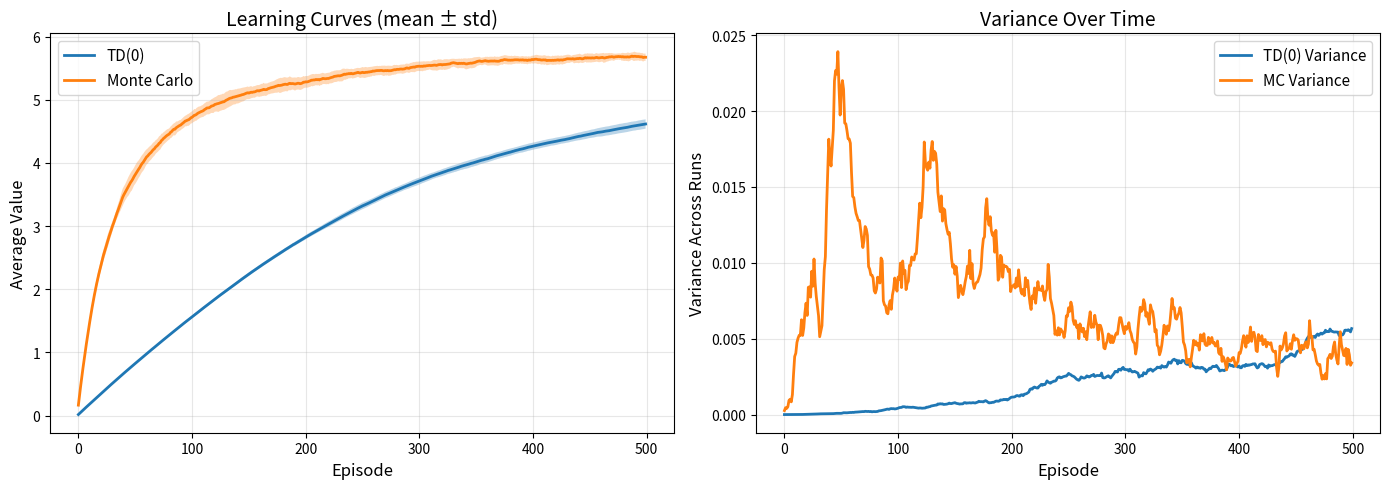

Python code for this plot: (Note: this script raises an exception after producing the figure.)
"""
02 - TD vs MC Comparison

Head-to-head comparison of Temporal Difference and Monte Carlo methods.

Demonstrates:
- TD(0) vs MC convergence speed
- Sample efficiency comparison
- RMS error analysis
- Batch vs incremental updates
"""

import numpy as np
from typing import Dict, List, Tuple
from collections import defaultdict
import matplotlib.pyplot as plt


class GridWorld:
    """GridWorld environment for comparing TD and MC."""

    def __init__(self, size: int = 7, gamma: float = 0.95):
        self.size = size
        self.n_states = size * size
        self.gamma = gamma
        self.actions = [0, 1, 2, 3]  # Up, Right, Down, Left

        # Multiple start and goal positions for variety
        self.start_state = size * (size - 1)  # Bottom-left
        self.goal_state = size - 1  # Top-right

        # Obstacles
        self.obstacles = self._create_obstacles()

    def _create_obstacles(self) -> set:
        """Create some obstacles in the grid."""
        obstacles = set()
        mid = self.size // 2

        # Create a wall
        for i in range(1, self.size - 1):
            if i != mid:
                obstacles.add(self._coord_to_state(mid, i))

        return obstacles

    def _state_to_coord(self, state: int) -> Tuple[int, int]:
        return state // self.size, state % self.size

    def _coord_to_state(self, row: int, col: int) -> int:
        return row * self.size + col

    def step(self, state: int, action: int) -> Tuple[int, float, bool]:
        """Execute action and return next state, reward, done."""
        if state == self.goal_state:
            return state, 0.0, True

        row, col = self._state_to_coord(state)
        action_effects = {0: (-1, 0), 1: (0, 1), 2: (1, 0), 3: (0, -1)}

        dr, dc = action_effects[action]
        new_row = max(0, min(self.size - 1, row + dr))
        new_col = max(0, min(self.size - 1, col + dc))
        next_state = self._coord_to_state(new_row, new_col)

        # Check for obstacles
        if next_state in self.obstacles:
            next_state = state  # Stay in place

        if next_state == self.goal_state:
            return next_state, 10.0, True
        else:
            return next_state, -0.1, False

    def reset(self) -> int:
        return self.start_state


def create_policy(env: GridWorld) -> np.ndarray:
    """Create a stochastic policy that generally moves toward the goal."""
    policy = np.zeros((env.n_states, len(env.actions)))

    for state in range(env.n_states):
        if state == env.goal_state or state in env.obstacles:
            policy[state] = 1.0 / len(env.actions)
            continue

        row, col = env._state_to_coord(state)
        goal_row, goal_col = env._state_to_coord(env.goal_state)

        # Prefer directions toward goal with some randomness
        weights = np.ones(len(env.actions)) * 0.05

        if row > goal_row:
            weights[0] = 0.6  # Up
        elif row < goal_row:
            weights[2] = 0.6  # Down

        if col < goal_col:
            weights[1] = 0.6  # Right
        elif col > goal_col:
            weights[3] = 0.6  # Left

        policy[state] = weights / weights.sum()

    return policy


def td_prediction_with_tracking(env: GridWorld, policy: np.ndarray,
                                 n_episodes: int, alpha: float) -> Tuple[Dict, List]:
    """TD(0) with episode-by-episode value tracking."""
    V = defaultdict(float)
    value_history = []

    for episode in range(n_episodes):
        state = env.reset()
        done = False
        steps = 0

        while not done and steps < 200:
            action = np.random.choice(env.actions, p=policy[state])
            next_state, reward, done = env.step(state, action)

            # TD(0) update
            td_target = reward + env.gamma * V[next_state]
            V[state] += alpha * (td_target - V[state])

            state = next_state
            steps += 1

        # Track average value
        avg_value = np.mean([V[s] for s in range(env.n_states)])
        value_history.append(avg_value)

    return dict(V), value_history


def mc_prediction_with_tracking(env: GridWorld, policy: np.ndarray,
                                 n_episodes: int, alpha: float) -> Tuple[Dict, List]:
    """Monte Carlo with episode-by-episode value tracking."""
    V = defaultdict(float)
    value_history = []

    for episode in range(n_episodes):
        # Generate episode
        episode_data = []
        state = env.reset()
        done = False
        steps = 0

        while not done and steps < 200:
            action = np.random.choice(env.actions, p=policy[state])
            next_state, reward, done = env.step(state, action)
            episode_data.append((state, reward))
            state = next_state
            steps += 1

        # MC update (first-visit)
        visited = set()
        G = 0

        for t in range(len(episode_data) - 1, -1, -1):
            state, reward = episode_data[t]
            G = env.gamma * G + reward

            if state not in visited:
                visited.add(state)
                V[state] += alpha * (G - V[state])

        # Track average value
        avg_value = np.mean([V[s] for s in range(env.n_states)])
        value_history.append(avg_value)

    return dict(V), value_history


def compare_convergence(env: GridWorld, policy: np.ndarray, n_runs: int = 20):
    """Compare convergence speed of TD and MC."""
    print("\n" + "="*60)
    print("CONVERGENCE COMPARISON: TD vs MC")
    print("="*60)

    n_episodes = 500
    alpha = 0.1

    td_histories = []
    mc_histories = []

    print(f"\nRunning {n_runs} trials...")
    for run in range(n_runs):
        if run % 5 == 0:
            print(f"  Run {run + 1}/{n_runs}")

        _, td_hist = td_prediction_with_tracking(env, policy, n_episodes, alpha)
        _, mc_hist = mc_prediction_with_tracking(env, policy, n_episodes, alpha)

        td_histories.append(td_hist)
        mc_histories.append(mc_hist)

    # Convert to arrays for analysis
    td_histories = np.array(td_histories)
    mc_histories = np.array(mc_histories)

    # Plot comparison
    fig, axes = plt.subplots(1, 2, figsize=(14, 5))

    # Plot 1: Learning curves
    ax = axes[0]
    td_mean = td_histories.mean(axis=0)
    td_std = td_histories.std(axis=0)
    mc_mean = mc_histories.mean(axis=0)
    mc_std = mc_histories.std(axis=0)

    episodes = np.arange(n_episodes)
    ax.plot(episodes, td_mean, label='TD(0)', linewidth=2)
    ax.fill_between(episodes, td_mean - td_std, td_mean + td_std, alpha=0.3)
    ax.plot(episodes, mc_mean, label='Monte Carlo', linewidth=2)
    ax.fill_between(episodes, mc_mean - mc_std, mc_mean + mc_std, alpha=0.3)

    ax.set_xlabel('Episode', fontsize=12)
    ax.set_ylabel('Average Value', fontsize=12)
    ax.set_title('Learning Curves (mean ± std)', fontsize=14)
    ax.legend(fontsize=11)
    ax.grid(True, alpha=0.3)

    # Plot 2: Variance comparison
    ax = axes[1]
    td_var = td_histories.var(axis=0)
    mc_var = mc_histories.var(axis=0)

    ax.plot(episodes, td_var, label='TD(0) Variance', linewidth=2)
    ax.plot(episodes, mc_var, label='MC Variance', linewidth=2)
    ax.set_xlabel('Episode', fontsize=12)
    ax.set_ylabel('Variance Across Runs', fontsize=12)
    ax.set_title('Variance Over Time', fontsize=14)
    ax.legend(fontsize=11)
    ax.grid(True, alpha=0.3)

    plt.tight_layout()
    plt.savefig('/home/<user>/git-projects/Reinforcement-Learning-Tutorial/05_temporal_difference/td_vs_mc_convergence.png',
                dpi=150, bbox_inches='tight')
    print("\nSaved convergence comparison to td_vs_mc_convergence.png")
    plt.close()

    # Print statistics
    print("\nFinal Values (last 50 episodes average):")
    print(f"  TD(0):        {td_mean[-50:].mean():.4f} ± {td_std[-50:].mean():.4f}")
    print(f"  Monte Carlo:  {mc_mean[-50:].mean():.4f} ± {mc_std[-50:].mean():.4f}")

    print("\nConvergence Speed (episodes to reach 90% of final value):")
    td_target = td_mean[-1] * 0.9
    mc_target = mc_mean[-1] * 0.9
    td_converge = np.argmax(td_mean >= td_target) if np.any(td_mean >= td_target) else n_episodes
    mc_converge = np.argmax(mc_mean >= mc_target) if np.any(mc_mean >= mc_target) else n_episodes
    print(f"  TD(0):        {td_converge} episodes")
    print(f"  Monte Carlo:  {mc_converge} episodes")


def compare_alpha_sensitivity(env: GridWorld, policy: np.ndarray):
    """Compare sensitivity to learning rate."""
    print("\n" + "="*60)
    print("LEARNING RATE SENSITIVITY")
    print("="*60)

    alpha_values = [0.01, 0.05, 0.1, 0.3, 0.5]
    n_episodes = 300
    n_runs = 10

    fig, axes = plt.subplots(1, 2, figsize=(14, 5))

    # TD sensitivity
    ax = axes[0]
    for alpha in alpha_values:
        histories = []
        for _ in range(n_runs):
            _, hist = td_prediction_with_tracking(env, policy, n_episodes, alpha)
            histories.append(hist)
        mean_hist = np.array(histories).mean(axis=0)
        ax.plot(mean_hist, label=f'α={alpha}', linewidth=2)

    ax.set_xlabel('Episode', fontsize=12)
    ax.set_ylabel('Average Value', fontsize=12)
    ax.set_title('TD(0) Learning Rate Sensitivity', fontsize=14)
    ax.legend(fontsize=10)
    ax.grid(True, alpha=0.3)

    # MC sensitivity
    ax = axes[1]
    for alpha in alpha_values:
        histories = []
        for _ in range(n_runs):
            _, hist = mc_prediction_with_tracking(env, policy, n_episodes, alpha)
            histories.append(hist)
        mean_hist = np.array(histories).mean(axis=0)
        ax.plot(mean_hist, label=f'α={alpha}', linewidth=2)

    ax.set_xlabel('Episode', fontsize=12)
    ax.set_ylabel('Average Value', fontsize=12)
    ax.set_title('Monte Carlo Learning Rate Sensitivity', fontsize=14)
    ax.legend(fontsize=10)
    ax.grid(True, alpha=0.3)

    plt.tight_layout()
    plt.savefig('/home/<user>/git-projects/Reinforcement-Learning-Tutorial/05_temporal_difference/alpha_sensitivity.png',
                dpi=150, bbox_inches='tight')
    print("\nSaved learning rate sensitivity to alpha_sensitivity.png")
    plt.close()


def visualize_final_values(env: GridWorld, policy: np.ndarray):
    """Visualize final value functions from TD and MC."""
    print("\n" + "="*60)
    print("FINAL VALUE FUNCTIONS")
    print("="*60)

    n_episodes = 1000
    alpha = 0.1

    print("\nTraining TD(0)...")
    V_td, _ = td_prediction_with_tracking(env, policy, n_episodes, alpha)

    print("Training Monte Carlo...")
    V_mc, _ = mc_prediction_with_tracking(env, policy, n_episodes, alpha)

    # Create visualizations
    fig, axes = plt.subplots(1, 3, figsize=(16, 5))

    # TD values
    td_grid = np.zeros((env.size, env.size))
    for state in range(env.n_states):
        row, col = env._state_to_coord(state)
        td_grid[row, col] = V_td.get(state, 0)

    im1 = axes[0].imshow(td_grid, cmap='viridis', interpolation='nearest')
    axes[0].set_title('TD(0) Value Function', fontsize=14)
    axes[0].set_xlabel('Column')
    axes[0].set_ylabel('Row')
    plt.colorbar(im1, ax=axes[0])

    # MC values
    mc_grid = np.zeros((env.size, env.size))
    for state in range(env.n_states):
        row, col = env._state_to_coord(state)
        mc_grid[row, col] = V_mc.get(state, 0)

    im2 = axes[1].imshow(mc_grid, cmap='viridis', interpolation='nearest')
    axes[1].set_title('Monte Carlo Value Function', fontsize=14)
    axes[1].set_xlabel('Column')
    axes[1].set_ylabel('Row')
    plt.colorbar(im2, ax=axes[1])

    # Difference
    diff_grid = td_grid - mc_grid
    im3 = axes[2].imshow(diff_grid, cmap='RdBu', interpolation='nearest',
                        vmin=-abs(diff_grid).max(), vmax=abs(diff_grid).max())
    axes[2].set_title('Difference (TD - MC)', fontsize=14)
    axes[2].set_xlabel('Column')
    axes[2].set_ylabel('Row')
    plt.colorbar(im3, ax=axes[2])

    plt.tight_layout()
    plt.savefig('/home/<user>/git-projects/Reinforcement-Learning-Tutorial/05_temporal_difference/value_functions.png',
                dpi=150, bbox_inches='tight')
    print("\nSaved value functions to value_functions.png")
    plt.close()

    # Print statistics
    print("\nValue Function Statistics:")
    print(f"  TD mean:  {np.mean(list(V_td.values())):.4f}")
    print(f"  MC mean:  {np.mean(list(V_mc.values())):.4f}")
    print(f"  Difference: {np.mean(np.abs(diff_grid)):.4f} (mean absolute)")


def main():
    """Main demonstration."""
    print("="*60)
    print("TD vs MC COMPREHENSIVE COMPARISON")
    print("="*60)

    # Create environment
    env = GridWorld(size=7, gamma=0.95)
    policy = create_policy(env)

    # Run comparisons
    compare_convergence(env, policy, n_runs=20)
    compare_alpha_sensitivity(env, policy)
    visualize_final_values(env, policy)

    print("\n" + "="*60)
    print("COMPARISON COMPLETE")
    print("="*60)
    print("\nKey Findings:")
    print("  - TD typically converges faster (online updates)")
    print("  - MC has lower bias (uses actual returns)")
    print("  - TD more sensitive to learning rate")
    print("  - Both converge to similar final values")


if __name__ == "__main__":
    main()
